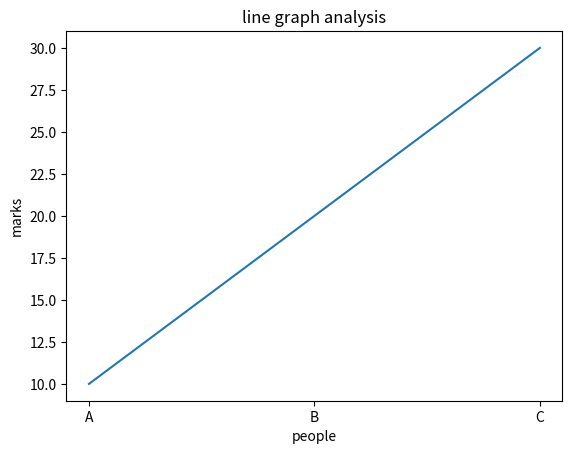

Reproduce this figure in Python.
import matplotlib.pyplot as plt

x=['A','B','C']
y=[10,20,30]
plt.title("line graph analysis")
plt.xlabel("people")
plt.ylabel("marks")
plt.plot(x,y)
plt.show()
